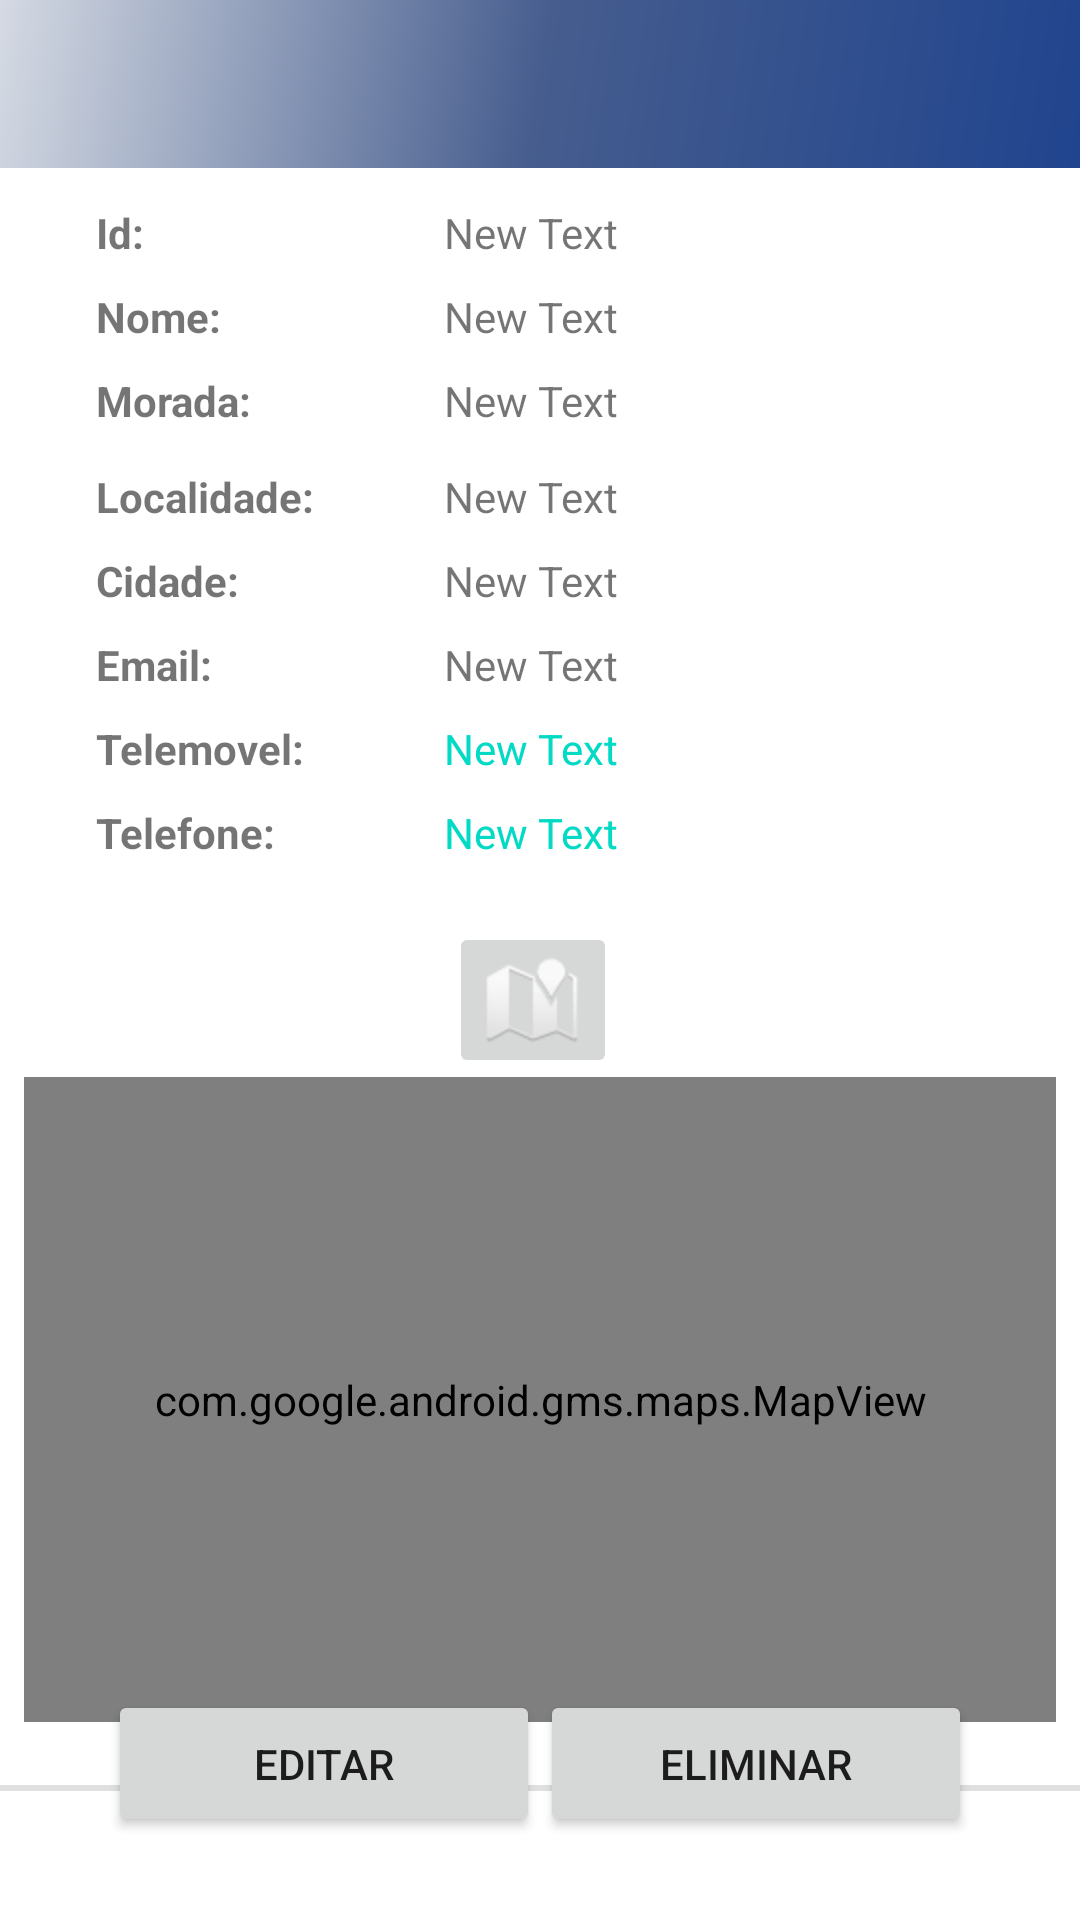

Produce the Android XML layout that renders to this screen, including the resource entries it uses.
<!-- AndroidManifest.xml: application theme Theme.GestStore -->
<!-- res/layout/stores_detail.xml -->
<?xml version="1.0" encoding="utf-8"?>
<androidx.constraintlayout.widget.ConstraintLayout
    xmlns:android="http://schemas.android.com/apk/res/android"
    xmlns:app="http://schemas.android.com/apk/res-auto"
    xmlns:tools="http://schemas.android.com/tools"
    android:layout_width="match_parent"
    android:layout_height="match_parent"
    tools:context=".ui.stores.StoresFragment">

    com.google.android.material.appbar.AppBarLayout
    android:layout_width="match_parent"
    android:layout_height="wrap_content"
    android:theme="@style/Theme.GestStore.AppBarOverlay">

    <androidx.appcompat.widget.Toolbar
        android:id="@+id/toolbar"
        android:layout_width="match_parent"
        android:layout_height="?attr/actionBarSize"
        android:background="@drawable/side_nav_bar"
        app:layout_constraintTop_toTopOf="parent"
        app:popupTheme="@style/Theme.GestStore.PopupOverlay" />


    <TextView
        android:id="@+id/tvEmail"
        android:layout_width="wrap_content"
        android:layout_height="wrap_content"
        android:layout_marginStart="148dp"
        android:layout_marginTop="212dp"
        android:autoLink="all"
        android:text="New Text"
        app:layout_constraintStart_toStartOf="parent"
        app:layout_constraintTop_toTopOf="parent" />

    <TextView
        android:id="@+id/tv1"
        android:layout_width="wrap_content"
        android:layout_height="wrap_content"
        android:layout_marginStart="32dp"
        android:layout_marginTop="68dp"
        android:text="Id:"
        android:textStyle="bold"
        app:layout_constraintStart_toStartOf="parent"
        app:layout_constraintTop_toTopOf="parent" />

    <TextView
        android:id="@+id/tvId"
        android:layout_width="wrap_content"
        android:layout_height="wrap_content"
        android:layout_marginStart="148dp"
        android:layout_marginTop="68dp"
        android:text="New Text"
        app:layout_constraintStart_toStartOf="parent"
        app:layout_constraintTop_toTopOf="parent" />

    <TextView
        android:id="@+id/tv"
        android:layout_width="wrap_content"
        android:layout_height="wrap_content"
        android:layout_marginStart="32dp"
        android:layout_marginTop="96dp"
        android:text="Nome:"
        android:textStyle="bold"
        app:layout_constraintStart_toStartOf="parent"
        app:layout_constraintTop_toTopOf="parent" />

    <TextView
        android:id="@+id/tvNome"
        android:layout_width="wrap_content"
        android:layout_height="wrap_content"
        android:layout_marginStart="148dp"
        android:layout_marginTop="96dp"
        android:text="New Text"
        app:layout_constraintStart_toStartOf="parent"
        app:layout_constraintTop_toTopOf="parent" />

    <TextView
        android:id="@+id/tvTlf"
        android:layout_width="wrap_content"
        android:layout_height="wrap_content"
        android:layout_marginStart="148dp"
        android:layout_marginTop="268dp"
        android:autoLink="all"
        android:textColor="@color/teal_200"
        android:text="New Text"
        app:layout_constraintStart_toStartOf="parent"
        app:layout_constraintTop_toTopOf="parent" />

    <TextView
        android:id="@+id/tv2"
        android:layout_width="wrap_content"
        android:layout_height="wrap_content"
        android:layout_marginStart="32dp"
        android:layout_marginTop="156dp"
        android:text="Localidade:"
        android:textStyle="bold"
        app:layout_constraintStart_toStartOf="parent"
        app:layout_constraintTop_toTopOf="parent" />

    <TextView
        android:id="@+id/tv6"
        android:layout_width="wrap_content"
        android:layout_height="wrap_content"
        android:layout_marginStart="32dp"
        android:layout_marginTop="212dp"
        android:text="Email:"
        android:textStyle="bold"
        app:layout_constraintStart_toStartOf="parent"
        app:layout_constraintTop_toTopOf="parent" />

    <TextView
        android:id="@+id/tvLocalidade"
        android:layout_width="wrap_content"
        android:layout_height="wrap_content"
        android:layout_marginStart="148dp"
        android:layout_marginTop="156dp"
        android:text="New Text"
        app:layout_constraintStart_toStartOf="parent"
        app:layout_constraintTop_toTopOf="parent" />

    <TextView
        android:id="@+id/tvCidade"
        android:layout_width="wrap_content"
        android:layout_height="wrap_content"
        android:layout_marginStart="148dp"
        android:layout_marginTop="184dp"
        android:text="New Text"
        app:layout_constraintStart_toStartOf="parent"
        app:layout_constraintTop_toTopOf="parent" />

    <TextView
        android:id="@+id/tv5"
        android:layout_width="wrap_content"
        android:layout_height="wrap_content"
        android:layout_marginStart="32dp"
        android:layout_marginTop="124dp"
        android:text="Morada:"
        android:textStyle="bold"
        app:layout_constraintStart_toStartOf="parent"
        app:layout_constraintTop_toTopOf="parent" />

    <View
        android:id="@+id/divider"
        android:layout_width="match_parent"
        android:layout_height="2dp"
        android:layout_marginTop="308dp"
        android:background="?android:attr/listDivider"
        app:layout_constraintTop_toBottomOf="@+id/tvTlf"
        tools:layout_editor_absoluteX="0dp" />

    <TextView
        android:id="@+id/tv4"
        android:layout_width="wrap_content"
        android:layout_height="wrap_content"
        android:layout_marginStart="32dp"
        android:layout_marginTop="268dp"
        android:text="Telefone:"
        android:textStyle="bold"
        app:layout_constraintStart_toStartOf="parent"
        app:layout_constraintTop_toTopOf="parent" />

    <TextView
        android:id="@+id/tvMorada"
        android:layout_width="wrap_content"
        android:layout_height="wrap_content"
        android:layout_marginStart="148dp"
        android:layout_marginTop="124dp"
        android:text="New Text"
        app:layout_constraintStart_toStartOf="parent"
        app:layout_constraintTop_toTopOf="parent" />

    <TextView
        android:id="@+id/tv3"
        android:layout_width="wrap_content"
        android:layout_height="wrap_content"
        android:layout_marginStart="32dp"
        android:layout_marginTop="184dp"
        android:text="Cidade:"
        android:textStyle="bold"
        app:layout_constraintStart_toStartOf="parent"
        app:layout_constraintTop_toTopOf="parent" />

    <TextView
        android:id="@+id/tv7"
        android:layout_width="wrap_content"
        android:layout_height="wrap_content"
        android:layout_marginStart="32dp"
        android:layout_marginTop="240dp"
        android:text="Telemovel:"
        android:textStyle="bold"
        app:layout_constraintStart_toStartOf="parent"
        app:layout_constraintTop_toTopOf="parent" />

    <TextView
        android:id="@+id/tvTlm"
        android:layout_width="wrap_content"
        android:layout_height="wrap_content"
        android:layout_marginStart="148dp"
        android:layout_marginTop="240dp"
        android:autoLink="all"
        android:textColor="@color/teal_200"
        android:text="New Text"
        app:layout_constraintStart_toStartOf="parent"
        app:layout_constraintTop_toTopOf="parent" />

    <Button
        android:id="@+id/btDelete"
        android:layout_width="144dp"
        android:layout_height="49dp"
        android:layout_marginTop="275dp"
        android:layout_marginEnd="36dp"
        android:text="Eliminar"
        app:layout_constraintBottom_toBottomOf="parent"
        app:layout_constraintEnd_toEndOf="parent"
        app:layout_constraintTop_toBottomOf="@+id/toolbar"
        app:layout_constraintVertical_bias="0.894" />

    <Button
        android:id="@+id/btEdit"
        android:layout_width="144dp"
        android:layout_height="49dp"
        android:layout_marginStart="36dp"
        android:layout_marginTop="275dp"
        android:text="Editar"
        app:layout_constraintBottom_toBottomOf="parent"
        app:layout_constraintStart_toStartOf="parent"
        app:layout_constraintTop_toBottomOf="@+id/toolbar"
        app:layout_constraintVertical_bias="0.894" />


    <ImageButton
        android:id="@+id/imgBtn_map"
        android:layout_width="wrap_content"
        android:layout_height="wrap_content"
        android:src="@android:drawable/ic_dialog_map"
        app:layout_constraintBottom_toTopOf="@+id/divider"
        app:layout_constraintEnd_toEndOf="parent"
        app:layout_constraintHorizontal_bias="0.492"
        app:layout_constraintStart_toStartOf="parent"
        app:layout_constraintTop_toTopOf="parent"
        app:layout_constraintVertical_bias="0.566" />

    <com.google.android.gms.maps.MapView
        android:id="@+id/mapView"
        android:layout_width="344dp"
        android:layout_height="215dp"
        android:layout_marginTop="72dp"
        app:layout_constraintBottom_toBottomOf="@+id/divider"
        app:layout_constraintEnd_toEndOf="parent"
        app:layout_constraintHorizontal_bias="0.492"
        app:layout_constraintStart_toStartOf="parent"
        app:layout_constraintTop_toBottomOf="@+id/tvTlf"
        app:layout_constraintVertical_bias="0.0" />

</androidx.constraintlayout.widget.ConstraintLayout>
<!-- resources referenced by this layout -->
<resources>
  <!-- drawable side_nav_bar (drawable) -->
  <shape xmlns:android="http://schemas.android.com/apk/res/android"
      android:shape="rectangle">
      <gradient
          android:angle="135"
          android:centerColor="#465D8E"
          android:endColor="#D5DAE3"
          android:startColor="#20448E"
          android:type="linear" />
  </shape>
  <style name="Theme.GestStore.AppBarOverlay" parent="ThemeOverlay.AppCompat.Dark.ActionBar" />
  <style name="Theme.GestStore.PopupOverlay" parent="ThemeOverlay.AppCompat.Light" />
  <style name="Theme.GestStore" parent="Theme.MaterialComponents.DayNight.DarkActionBar">
          
          <item name="colorPrimary">@color/purple_700</item>
          <item name="colorPrimaryVariant">@color/purple_700</item>
          <item name="colorOnPrimary">@color/white</item>
          
          <item name="colorSecondary">@color/teal_200</item>
          <item name="colorSecondaryVariant">@color/teal_700</item>
          <item name="colorOnSecondary">@color/black</item>
          
          <item name="android:statusBarColor" tools:targetApi="l">?attr/colorPrimaryVariant</item>
          
      </style>
  <!-- not gathered from this repository: default colours our renderer supplied (Android Studio template values) -->
  <color name="purple_700">#FF3700B3</color>
  <color name="teal_200">#FF03DAC5</color>
  <color name="teal_700">#FF018786</color>
  <color name="black">#FF000000</color>
  <color name="white">#FFFFFFFF</color>
</resources>
